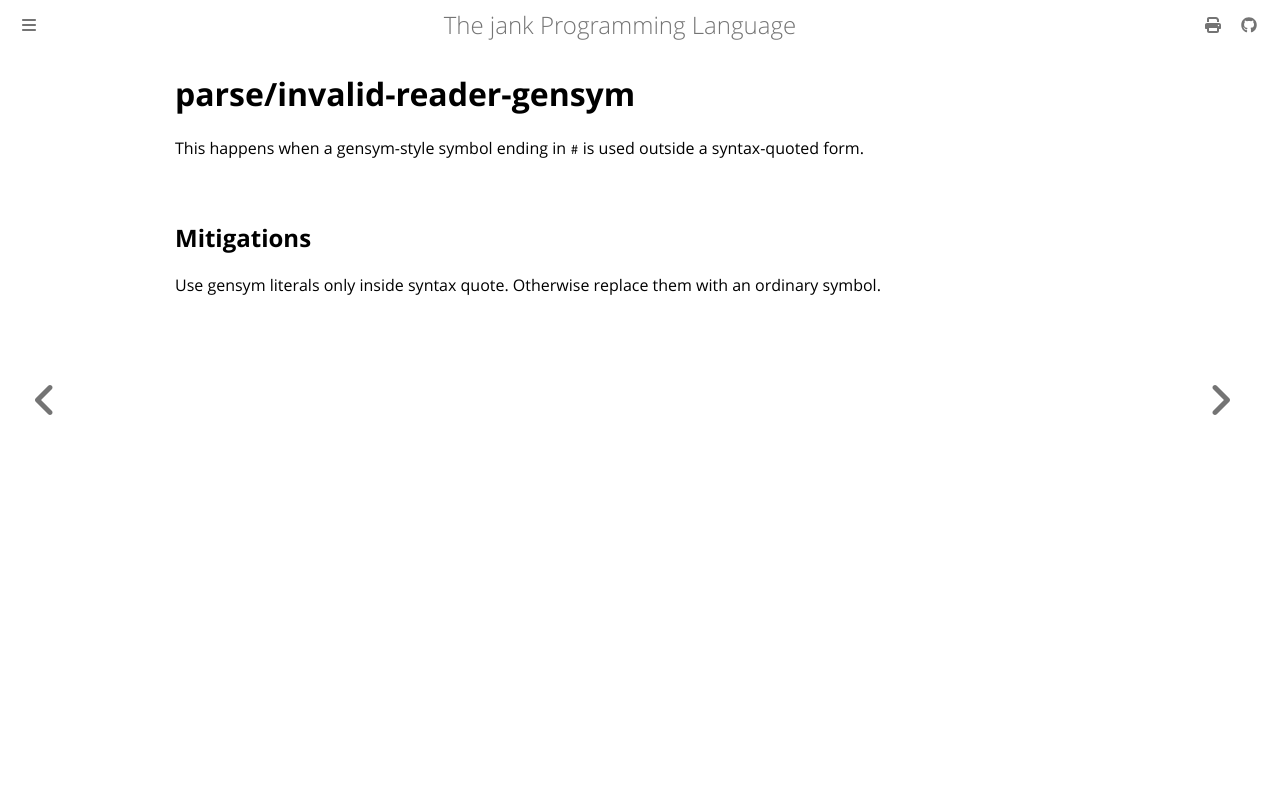

repository: jank-lang/jank · page: reference/error/parse/invalid-reader-gensym.html · generator: mdbook

# parse/invalid-reader-gensym

This happens when a gensym-style symbol ending in `#` is used outside a syntax-quoted form.

## Mitigations
Use gensym literals only inside syntax quote. Otherwise replace them with an ordinary symbol.
